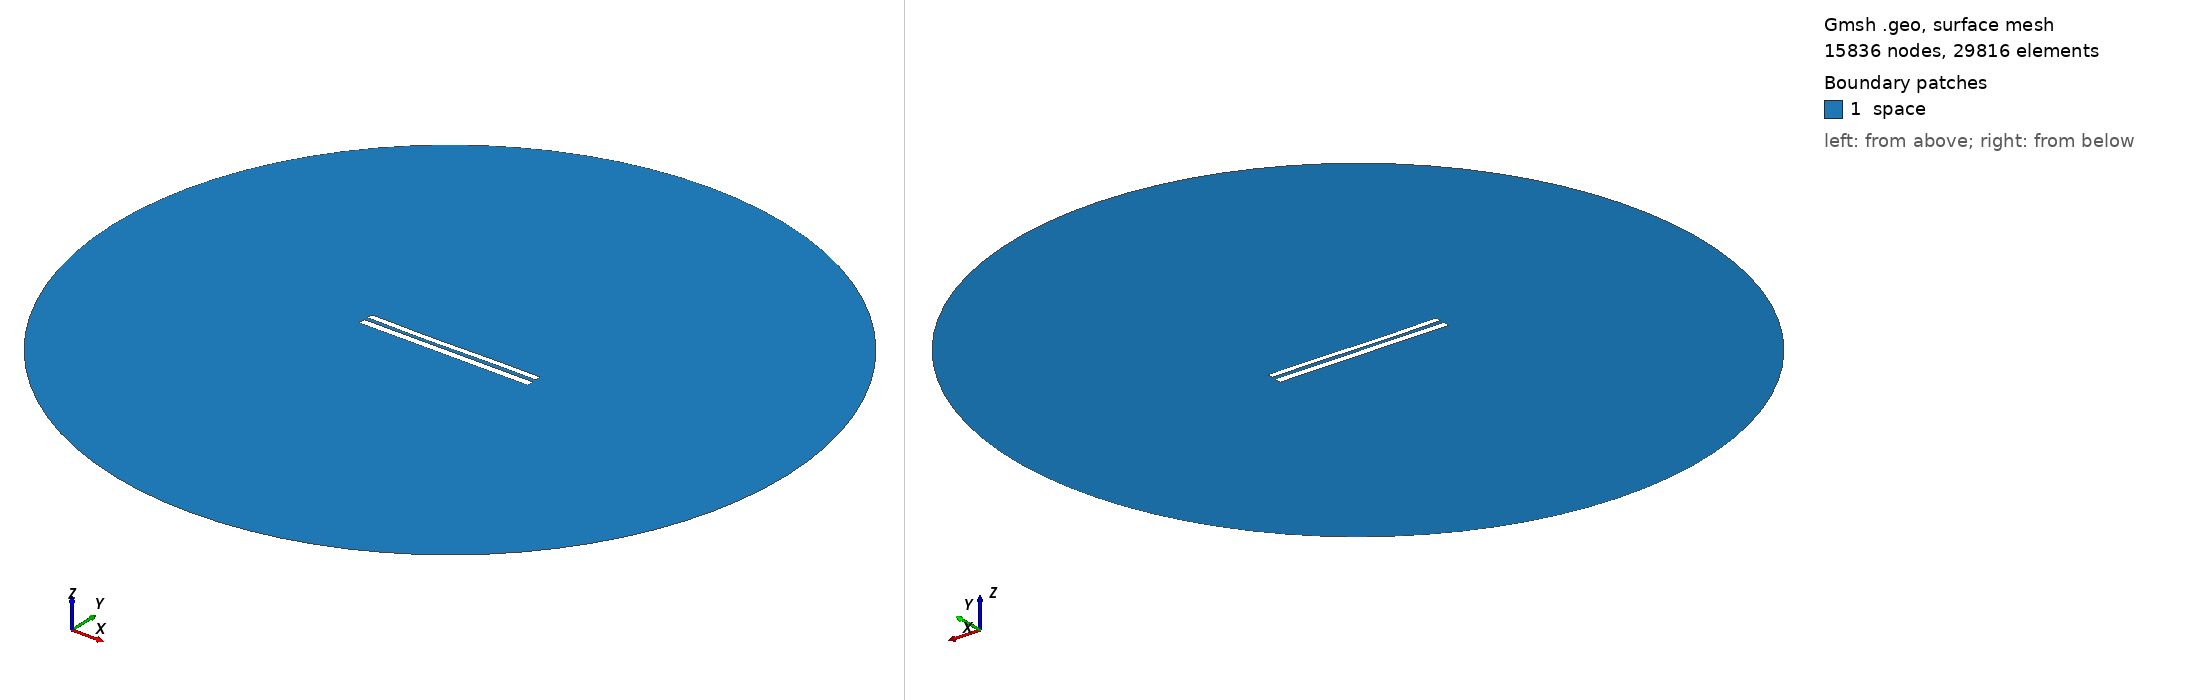

Gmsh geometry script, surface-meshed: 15836 nodes, 29816 surface elements. Boundary patches (legend numbers): 1 space. Left view from above one corner, right view from below the opposite corner. Legend entries are the model's physical surfaces. The drawing asked Gmsh for element sizes between 1% and 20% of the model's largest extent; the script's own settings can give other sizes.

=== 1082.geo (drawn) ===
//---------------------------------------
// Geometry kernel
//---------------------------------------

SetFactory("OpenCASCADE");



//---------------------------------------
// Parameters of the geometry
//---------------------------------------

// Overetch of the upper plate
overetch = 0.25;

// Distance between the plates
distance = 2.25;

// Discretization over the x axis (for the deformation)
nx = 50; 

// Length of the plate
L = 100 - overetch; 

// Number of modes
n = 4; 

// 1st mode coefficient
coeff(1) = 0.0;
beta(1) = 0.596864 * 3.1415926535 / L;

// 2nd mode coefficient
coeff(2) = -0.15;
beta(2) = 1.49418 * 3.1415926535 / L;

// 3rd mode coefficient
coeff(3) = -0.15;
beta(3) = 2.50025 * 3.1415926535 / L;

// 4th mode coefficient
coeff(4) = 0.0;
beta(4) = 3.49999 * 3.1415926535 / L;



//---------------------------------------
// Upper plate (deformed rectangle)
//---------------------------------------

// Coordiantes of the upper plate
xmin = -50;
xmax = 50 - overetch;

// Height of the upper plate
yheight = 4 - 2 * overetch;

// Indexes of the points
UpperID[] = {};
LowerID[] = {};
LeftID[] = {};
RightID[] = {};

// Point index
p = 1;

// Horizontal edges
For i In {1:nx}
    x = xmin + (i-1)*(xmax - xmin)/(nx-1);

    y_bottom = distance / 2 + overetch;
    For j In {1:n}
        C = (Cosh(beta(j)*L) + Cos(beta(j)*L)) / (Sinh(beta(j)*L) + Sin(beta(j)*L));
        y_bottom  = y_bottom + coeff(j) * (Cosh(beta(j)*(x+50)) - Cos(beta(j)*(x+50)) - C * (Sinh(beta(j)*(x+50)) - Sin(beta(j)*(x+50))));
    EndFor

    y_top = y_bottom + yheight;

    Point(p) = {x, y_top, 0, 1.0};
    UpperID[i] = p;
    p = p + 1;

    Point(p) = {x, y_bottom, 0, 1.0};
    LowerID[i] = p;
    p = p + 1;
EndFor

// Create point lists
UpperPts[] = {}; LowerPts[] = {};
For i In {1:nx}
  UpperPts[] += {UpperID[i]};
  LowerPts[] += {LowerID[i]};
EndFor

// Build splines
Spline(1) = {UpperPts[]};
Spline(2) = {LowerPts[]};
Line(3) = {LowerPts[nx-1], UpperPts[nx-1]};
Line(4) = {LowerPts[0], UpperPts[0]};

// Build the plane surface
Curve Loop(1) = {2, 3, -1, -4};
Plane Surface(1) = {1};



//---------------------------------------
// Lower plate (rectangle)
//---------------------------------------

// Vertices
Point(1001) = {-50, -1, 0, 1.0};
Point(1002) = { 50, -1, 0, 1.0};
Point(1003) = { 50,  -5, 0, 1.0};
Point(1004) = {-50,  -5, 0, 1.0};

// Edges
Line(5) = {1001, 1002};
Line(6) = {1002, 1003};
Line(7) = {1003, 1004};
Line(8) = {1004, 1001};

// Plane surface
Line Loop(2) = {5, 6, 7, 8};
Plane Surface(2) = {2}; 



//---------------------------------------
// Outer (fictious) boundary
//---------------------------------------

// Points
Point(1005) = {0, 0, 0};       // Center
Point(1006) = {200, 0, 0};     // Start point
Point(1007) = {0, 200, 0};     // 90 degrees
Point(1008) = {-200, 0, 0};    // 180 degrees
Point(1009) = {0, -200, 0};    // 270 degrees

// Circle arcs (each needs start, center, end)
Circle(9) = {1006, 1005, 1007};
Circle(10) = {1007, 1005, 1008};
Circle(11) = {1008, 1005, 1009};
Circle(12) = {1009, 1005, 1006};

// Plane surface for the entire domain
Curve Loop(3) = {9, 10, 11, 12};
Surface(3) = {3};

// Subtract the plates from the whole domain to obtain the actual domain where we want to solve the equations
BooleanDifference{ Surface{3}; Delete; }{ Surface{1}; Surface{2}; Delete; }




//---------------------------------------
// Transfinite Lines/Curves
//---------------------------------------

// Set the number of points on the boundaries
r = 12;
d = 0.15;

// Plates
Transfinite Curve {1} = 50*r/4 Using Progression 1;
Transfinite Line {2} = 50*r Using Progression 1;
Transfinite Curve {3, 4} = 2*r Using Progression 1+d;
Transfinite Line {5} = 50*r Using Progression 1;
Transfinite Line {7} = 50*r/4 Using Progression 1;
Transfinite Line {6} = 2*r Using Progression 1+d;
Transfinite Line {8} = 2*r Using Progression 1-d;

// Outer boundary
Transfinite Line {9, 10, 11, 12} = 20 Using Progression 1;



//---------------------------------------
// Physical groups
//---------------------------------------                

// Physical curves (boundaries)
Physical Line("force_segment", 10) = {2};
Physical Line("upper_plate", 11) = {1, 3, 4};
Physical Line("lower_plate", 12) = {5, 6, 7, 8};
Physical Line("boundary", 20) = {9, 10, 11, 12};

// Physical Surfaces
Physical Surface("space", 30) = {3};



//---------------------------------------
// 6. Generate the Mesh
//---------------------------------------

// 2D mesh generation
Mesh 2;
